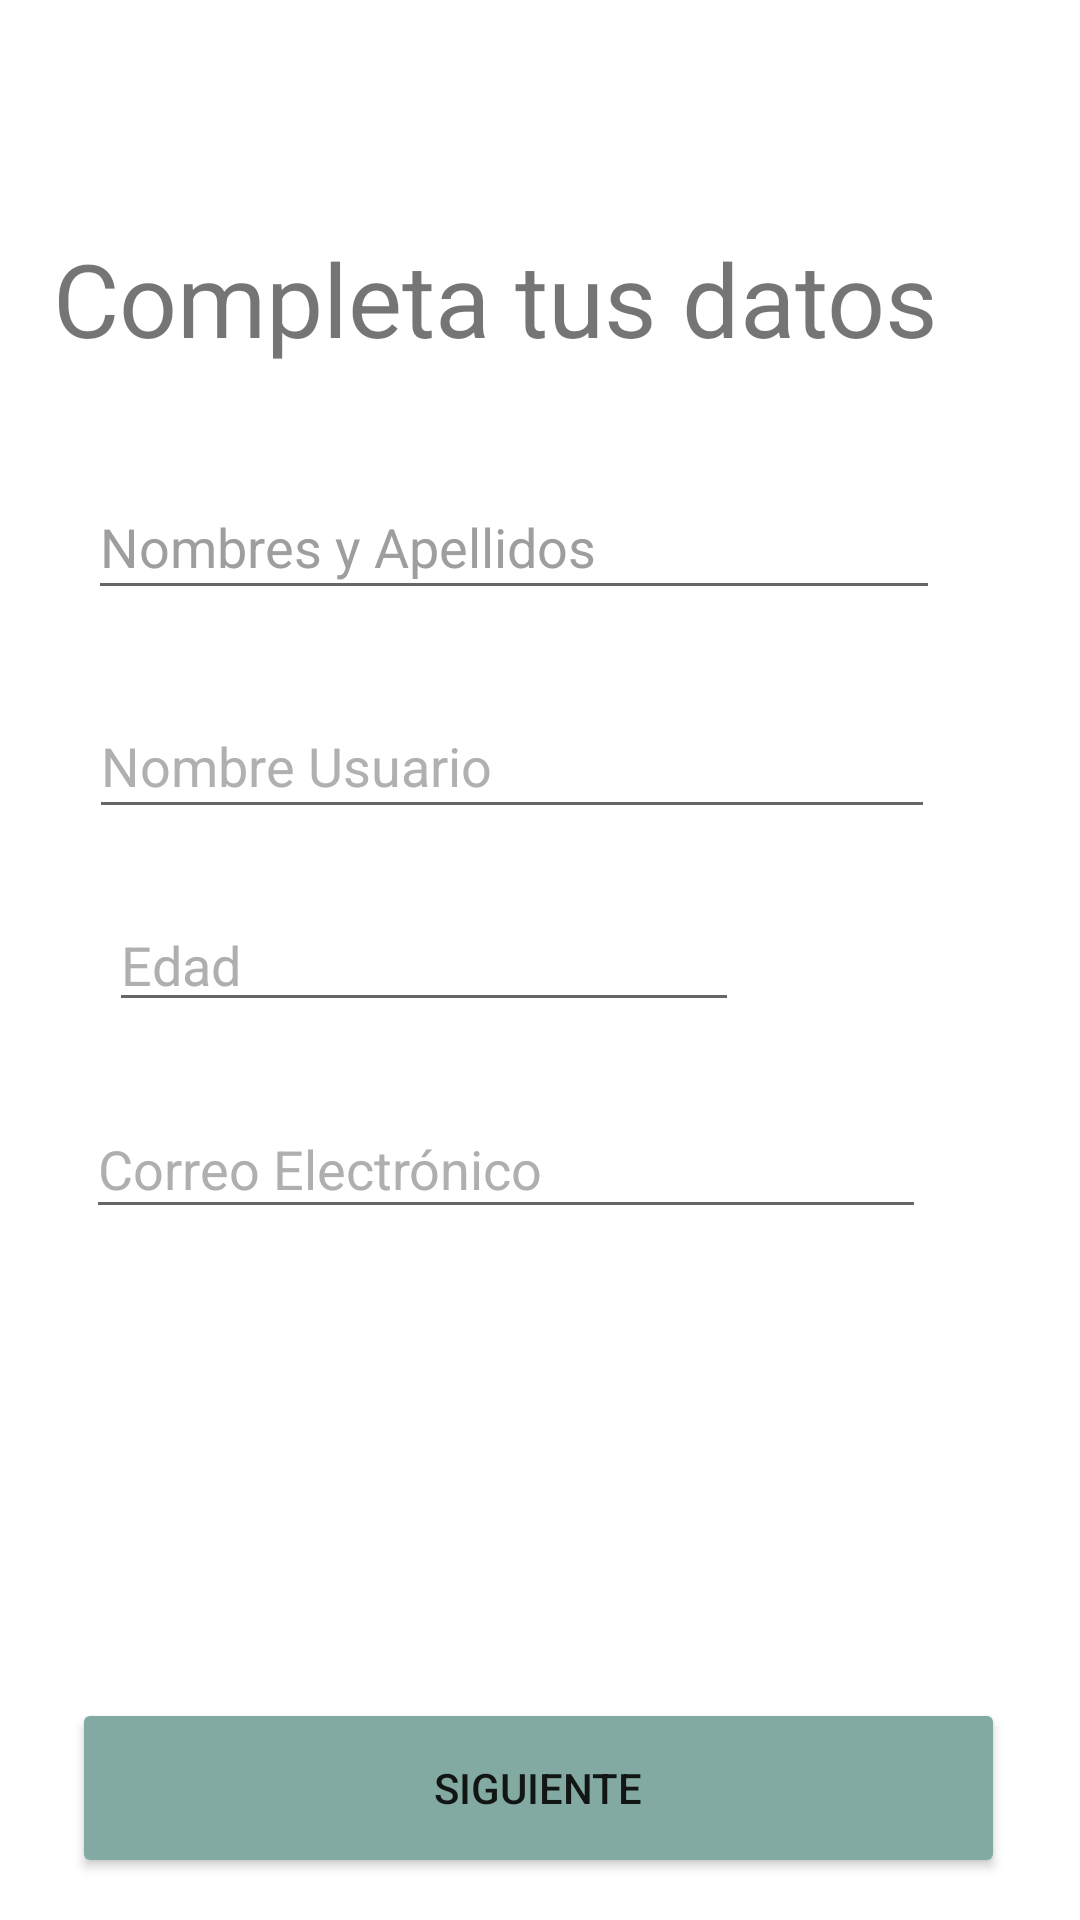

Here is an Android app screen rendered from its layout file. Give the layout XML and the strings, colors and styles it references.
<!-- AndroidManifest.xml: application theme Theme.DoitNow -->
<!-- res/layout/activity_formulario.xml -->
<?xml version="1.0" encoding="utf-8"?>
<androidx.constraintlayout.widget.ConstraintLayout xmlns:android="http://schemas.android.com/apk/res/android"
    xmlns:app="http://schemas.android.com/apk/res-auto"
    xmlns:tools="http://schemas.android.com/tools"
    android:layout_width="match_parent"
    android:layout_height="match_parent"
    tools:context=".FormularioActivity">

    <TextView
        android:id="@+id/textView"
        android:layout_width="wrap_content"
        android:layout_height="wrap_content"
        android:text="Completa tus datos"
        android:textSize="34sp"
        app:layout_constraintBottom_toBottomOf="parent"
        app:layout_constraintEnd_toEndOf="parent"
        app:layout_constraintHorizontal_bias="0.275"
        app:layout_constraintStart_toStartOf="parent"
        app:layout_constraintTop_toTopOf="parent"
        app:layout_constraintVertical_bias="0.129" />

    <EditText
        android:id="@+id/editTextTextPersonName"
        android:layout_width="284dp"
        android:layout_height="45dp"
        android:ems="10"
        android:inputType="textPersonName"
        android:text="Nombres y Apellidos"
        android:textColor="#9F9E9E"
        app:layout_constraintBottom_toBottomOf="parent"
        app:layout_constraintEnd_toEndOf="parent"
        app:layout_constraintHorizontal_bias="0.385"
        app:layout_constraintStart_toStartOf="parent"
        app:layout_constraintTop_toTopOf="parent"
        app:layout_constraintVertical_bias="0.266" />

    <EditText
        android:id="@+id/editTextNumber"
        android:layout_width="wrap_content"
        android:layout_height="wrap_content"
        android:ems="10"
        android:inputType="number"
        android:text="Edad"
        android:textColor="#B0AFAF"
        app:layout_constraintBottom_toBottomOf="parent"
        app:layout_constraintEnd_toEndOf="parent"
        app:layout_constraintHorizontal_bias="0.243"
        app:layout_constraintStart_toStartOf="parent"
        app:layout_constraintTop_toTopOf="parent" />

    <EditText
        android:id="@+id/editTextTextEmailAddress"
        android:layout_width="280dp"
        android:layout_height="43dp"
        android:ems="10"
        android:inputType="textEmailAddress"
        android:text="Correo Electrónico"
        android:textColor="#B0AFAF"
        app:layout_constraintBottom_toBottomOf="parent"
        app:layout_constraintEnd_toEndOf="parent"
        app:layout_constraintHorizontal_bias="0.358"
        app:layout_constraintStart_toStartOf="parent"
        app:layout_constraintTop_toTopOf="parent"
        app:layout_constraintVertical_bias="0.614" />

    <EditText
        android:id="@+id/editTextTextPersonName3"
        android:layout_width="282dp"
        android:layout_height="45dp"
        android:ems="10"
        android:inputType="textPersonName"
        android:text="Nombre Usuario"
        android:textColor="#B1B0B0"
        app:layout_constraintBottom_toBottomOf="parent"
        app:layout_constraintEnd_toEndOf="parent"
        app:layout_constraintHorizontal_bias="0.379"
        app:layout_constraintStart_toStartOf="parent"
        app:layout_constraintTop_toTopOf="parent"
        app:layout_constraintVertical_bias="0.389" />

    <Button
        android:id="@+id/button2"
        android:layout_width="311dp"
        android:layout_height="60dp"
        android:backgroundTint="#83AAA2"
        android:onClick="onClick"
        android:text="Siguiente"
        app:cornerRadius="20dp"
        app:layout_constraintBottom_toBottomOf="parent"
        app:layout_constraintEnd_toEndOf="parent"
        app:layout_constraintHorizontal_bias="0.49"
        app:layout_constraintStart_toStartOf="parent"
        app:layout_constraintTop_toTopOf="parent"
        app:layout_constraintVertical_bias="0.976" />

</androidx.constraintlayout.widget.ConstraintLayout>
<!-- resources referenced by this layout -->
<resources>
  <style name="Theme.DoitNow" parent="Theme.MaterialComponents.DayNight.DarkActionBar">
          
          <item name="colorPrimary">@color/purple_500</item>
          <item name="colorPrimaryVariant">@color/purple_700</item>
          <item name="colorOnPrimary">@color/white</item>
          
          <item name="colorSecondary">@color/teal_200</item>
          <item name="colorSecondaryVariant">@color/teal_700</item>
          <item name="colorOnSecondary">@color/black</item>
          
          <item name="android:statusBarColor">?attr/colorPrimaryVariant</item>
          
      </style>
  <color name="purple_500">#FF6200EE</color>
  <color name="purple_700">#FF3700B3</color>
  <color name="white">#FFFFFFFF</color>
  <color name="teal_200">#FF03DAC5</color>
  <color name="teal_700">#FF018786</color>
  <color name="black">#FF000000</color>
</resources>
